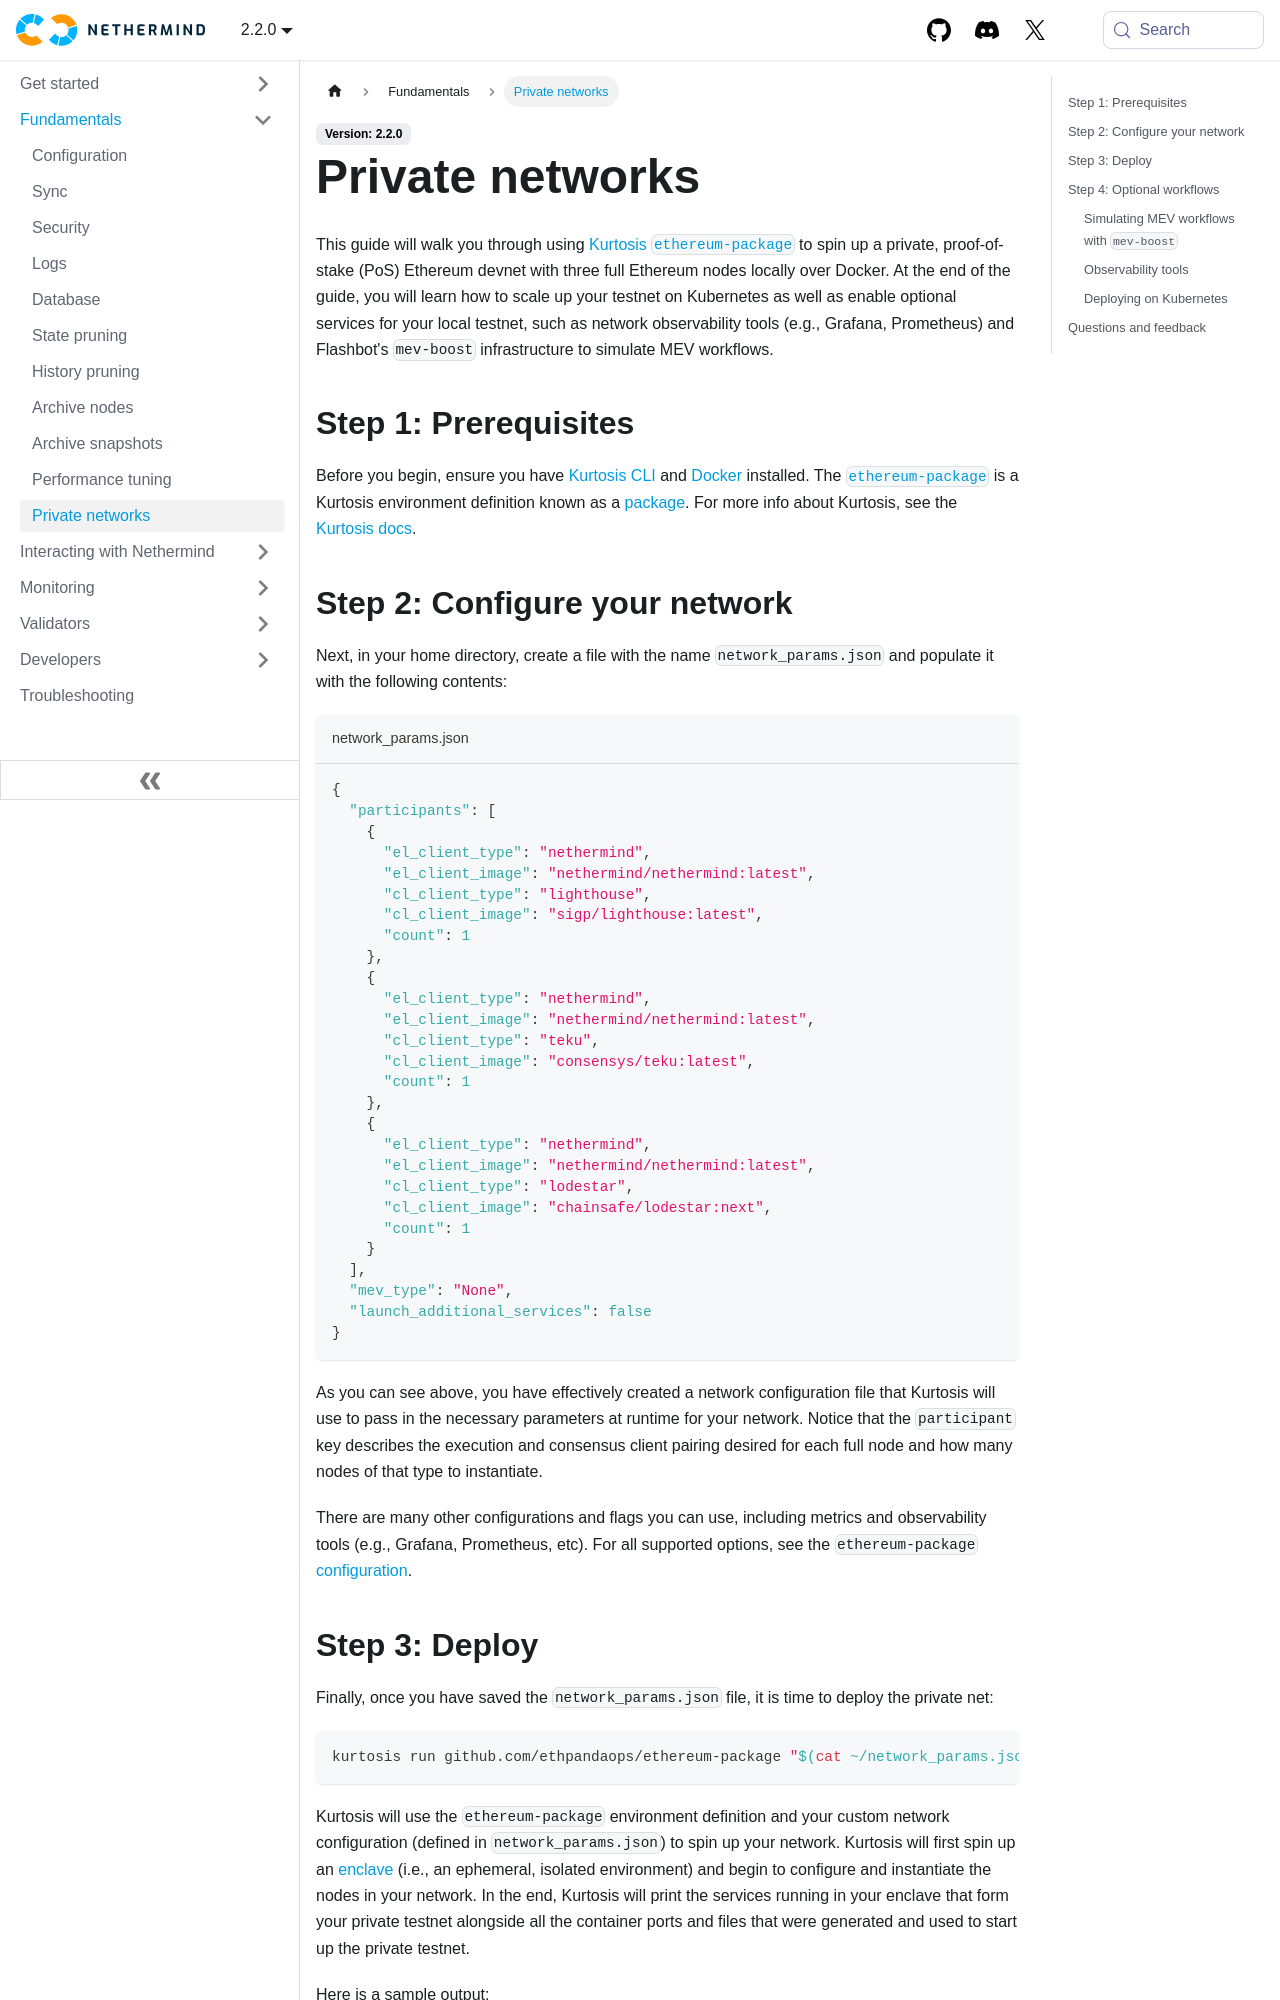

repository: NethermindEth/docs · page: fundamentals/private-networks/index.html · generator: docusaurus

---
title: Private networks
description: Use Kurtosis to deploy a private Ethereum devnet with Nethermind and any consensus client at any scale you need, wherever you need it.
sidebar_position: 9
---

This guide will walk you through using [Kurtosis `ethereum-package`](https://github.com/ethpandaops/ethereum-package) to spin up a private, proof-of-stake (PoS) Ethereum devnet with three full Ethereum nodes locally over Docker. At the end of the guide, you will learn how to scale up your testnet on Kubernetes as well as enable optional services for your local testnet, such as network observability tools (e.g., Grafana, Prometheus) and Flashbot's `mev-boost` infrastructure to simulate MEV workflows.

## Step 1: Prerequisites

Before you begin, ensure you have [Kurtosis CLI](https://docs.kurtosis.com/install) and [Docker](https://docs.docker.com/get-docker) installed. The [`ethereum-package`](https://github.com/ethpandaops/ethereum-package) is a Kurtosis environment definition known as a [package](https://docs.kurtosis.com/concepts-reference/packages). For more info about Kurtosis, see the [Kurtosis docs](https://docs.kurtosis.com).

## Step 2: Configure your network

Next, in your home directory, create a file with the name `network_params.json` and populate it with the following contents:

```json title="network_params.json"
{
  "participants": [
    {
      "el_client_type": "nethermind",
      "el_client_image": "nethermind/nethermind:latest",
      "cl_client_type": "lighthouse",
      "cl_client_image": "sigp/lighthouse:latest",
      "count": 1
    },
    {
      "el_client_type": "nethermind",
      "el_client_image": "nethermind/nethermind:latest",
      "cl_client_type": "teku",
      "cl_client_image": "consensys/teku:latest",
      "count": 1
    },
    {
      "el_client_type": "nethermind",
      "el_client_image": "nethermind/nethermind:latest",
      "cl_client_type": "lodestar",
      "cl_client_image": "chainsafe/lodestar:next",
      "count": 1
    }
  ],
  "mev_type": "None",
  "launch_additional_services": false
}
```

As you can see above, you have effectively created a network configuration file that Kurtosis will use to pass in the necessary parameters at runtime for your network. Notice that the `participant` key describes the execution and consensus client pairing desired for each full node and how many nodes of that type to instantiate.

There are many other configurations and flags you can use, including metrics and observability tools (e.g., Grafana, Prometheus, etc). For all supported options, see the `ethereum-package` [configuration](https://github.com/ethpandaops/ethereum-package#configuration).
